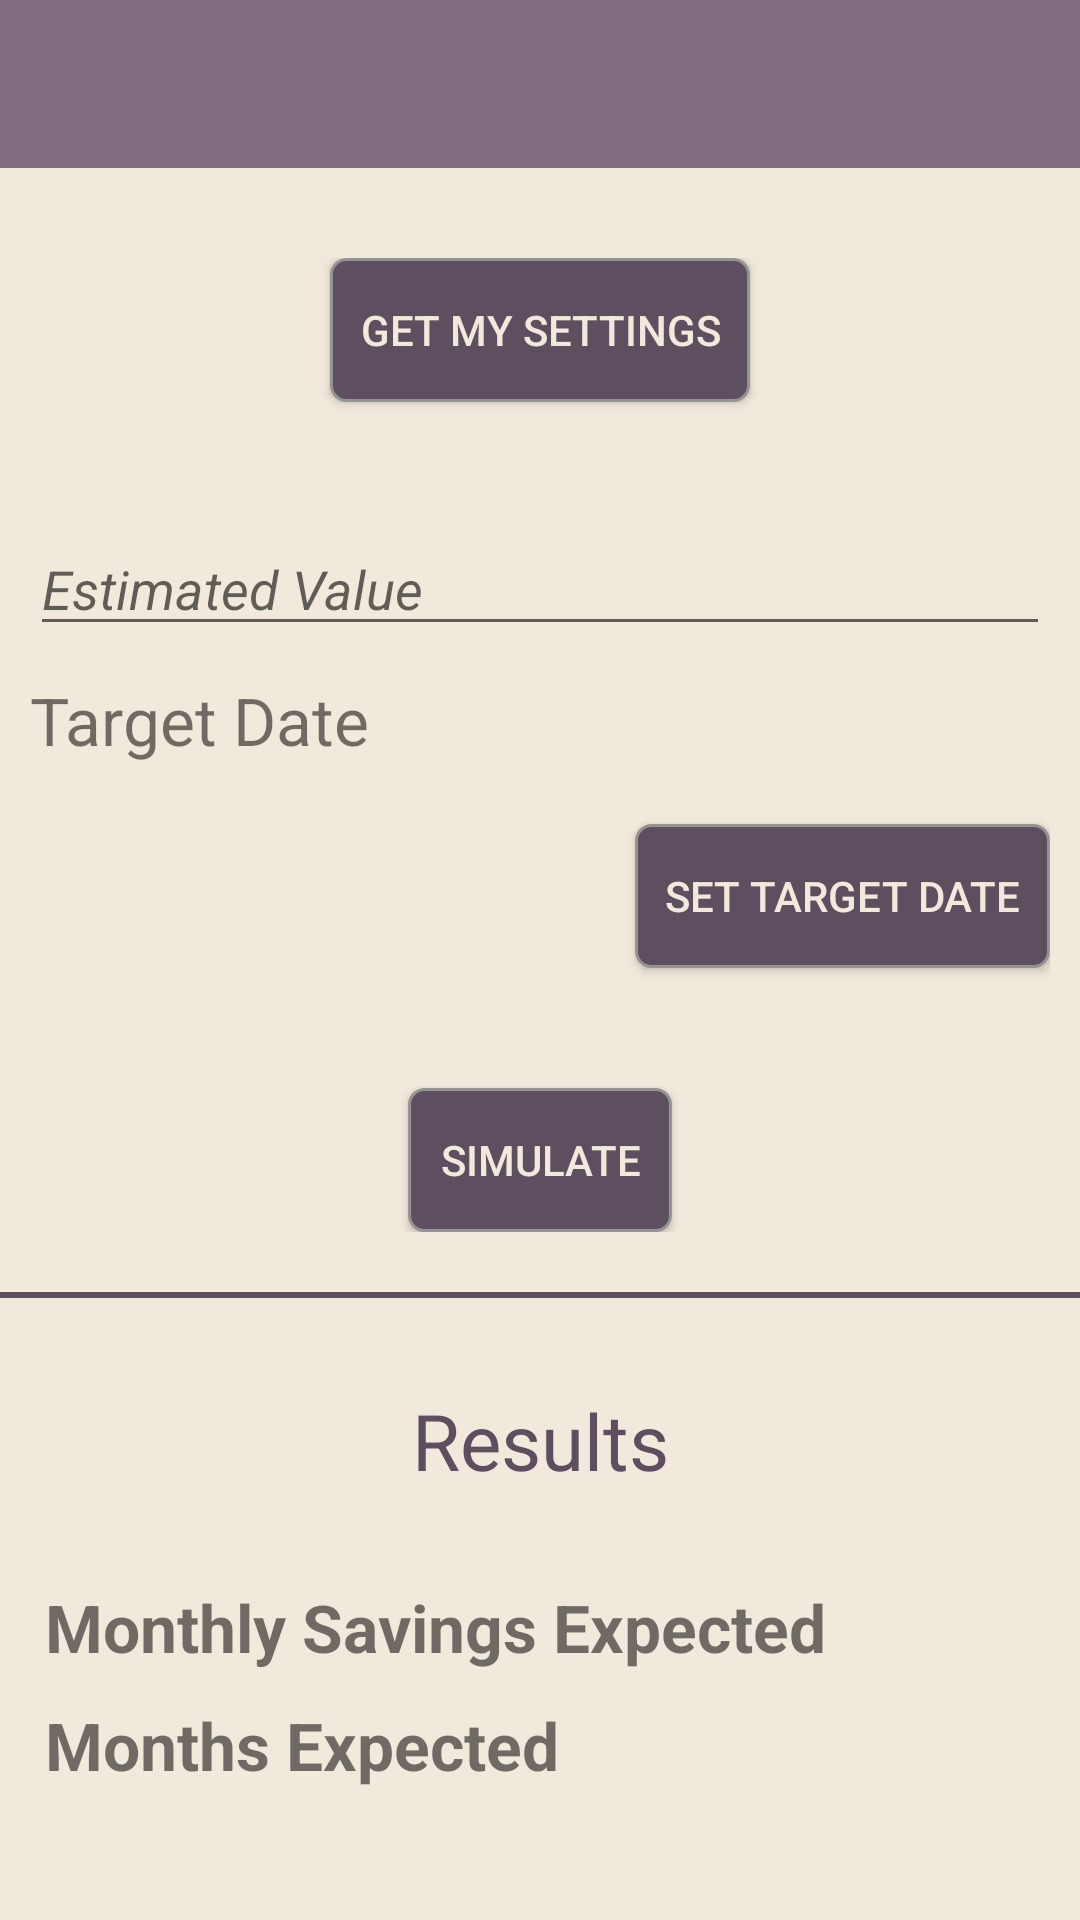

Here is an Android app screen rendered from its layout file. Give the layout XML and the strings, colors and styles it references.
<!-- AndroidManifest.xml: activity theme AppTheme.NoActionBar -->
<!-- res/layout/activity_simulation.xml -->
<?xml version="1.0" encoding="utf-8"?>

<RelativeLayout xmlns:android="http://schemas.android.com/apk/res/android"
    xmlns:app="http://schemas.android.com/apk/res-auto"
    android:layout_width="match_parent" android:layout_height="match_parent" android:background="@color/background_color">

    <android.support.design.widget.AppBarLayout
        android:id="@+id/appBarLayoutSimulation"
        android:layout_width="match_parent"
        android:layout_height="wrap_content"
        android:theme="@style/ThemeOverlay.AppCompat.Dark.ActionBar">

        <android.support.v7.widget.Toolbar
            android:id="@+id/toolbarSimulation"
            android:layout_width="match_parent"
            android:layout_height="?attr/actionBarSize"
            android:background="?attr/colorPrimary"
            app:layout_scrollFlags="scroll|enterAlways"
            app:popupTheme="@style/ThemeOverlay.AppCompat.Light" />

    </android.support.design.widget.AppBarLayout>

    <ScrollView
        android:id="@+id/simulation_scrollView"
        android:layout_width="match_parent"
        android:layout_height="match_parent"
        android:scrollbars="none"
        android:layout_below="@+id/appBarLayoutSimulation"
        android:layout_marginTop="10dp">

        <LinearLayout
            android:layout_width="wrap_content"
            android:layout_height="wrap_content"
            android:orientation="vertical">

            <RelativeLayout
                android:id="@+id/simulation_RelativeLayout"
                android:layout_width="match_parent"
                android:layout_height="wrap_content"
                android:layout_marginTop="10dp"
                android:padding="10dp">


                <Button
                    android:id="@+id/btGetMySettings"
                    android:layout_width="wrap_content"
                    android:layout_height="wrap_content"
                    android:layout_centerHorizontal="true"
                    android:padding="10dp"
                    android:background="@drawable/custom_button"
                    android:text="@string/button_get_my_settings"
                    android:textSize="@dimen/button_text_size"
                    android:textColor="@color/button_text_color"/>

                <EditText
                    android:id="@+id/simulation_etEstimatedValue"
                    android:layout_width="match_parent"
                    android:layout_height="wrap_content"
                    android:layout_below="@+id/btGetMySettings"
                    android:layout_marginTop="40dp"
                    android:inputType="numberDecimal"
                    android:hint="@string/hint_estimated_value"
                    android:textStyle="italic"
                    android:textSize="@dimen/editText_text_size"/>

                <LinearLayout
                    android:id="@+id/simulation_linearLayout"
                    android:layout_width="match_parent"
                    android:layout_height="wrap_content"
                    android:layout_below="@+id/simulation_etEstimatedValue"
                    android:layout_marginTop="10dp"
                    android:orientation="horizontal">

                    <TextView
                        android:id="@+id/simulation_txtTargetDateLabel"
                        android:layout_width="wrap_content"
                        android:layout_height="wrap_content"
                        android:layout_weight="3"
                        android:text="@string/text_view_target_date"
                        android:textSize="22sp"/>

                    <TextView
                        android:id="@+id/simulation_txtTargetDate"
                        android:layout_width="wrap_content"
                        android:layout_height="wrap_content"
                        android:layout_gravity="end|center_vertical"
                        android:textSize="22sp"/>

                </LinearLayout>

                <Button
                    android:id="@+id/simulation_btSetTargetDate"
                    android:layout_width="wrap_content"
                    android:layout_height="wrap_content"
                    android:layout_below="@+id/simulation_linearLayout"
                    android:layout_marginTop="20dp"
                    android:layout_alignParentEnd="true"
                    android:padding="10dp"
                    android:background="@drawable/custom_button"
                    android:text="@string/button_set_target_date"
                    android:textSize="@dimen/button_text_size"
                    android:textColor="@color/button_text_color"/>

                <Button
                    android:id="@+id/simulation_btSimulate"
                    android:layout_width="wrap_content"
                    android:layout_height="wrap_content"
                    android:layout_below="@+id/simulation_btSetTargetDate"
                    android:layout_marginTop="40dp"
                    android:layout_centerHorizontal="true"
                    android:padding="10dp"
                    android:background="@drawable/custom_button"
                    android:text="@string/button_simulate"
                    android:textSize="@dimen/button_text_size"
                    android:textColor="@color/button_text_color"/>


            </RelativeLayout>

            <View
                android:layout_width="match_parent"
                android:layout_height="2dp"
                android:layout_marginTop="10dp"
                android:background="@color/colorPrimaryDark"/>

            <TextView
                android:id="@+id/simulation_txtResults"
                android:layout_width="match_parent"
                android:layout_height="wrap_content"
                android:layout_marginTop="30dp"
                android:text="@string/text_view_results"
                android:textAlignment="center"
                android:textSize="26sp"
                android:textColor="@color/colorPrimaryDark"/>

            <LinearLayout
                android:layout_width="match_parent"
                android:layout_height="wrap_content"
                android:layout_below="@+id/simulation_RelativeLayout"
                android:layout_marginTop="30dp"
                android:orientation="vertical">

                <LinearLayout
                    android:layout_width="match_parent"
                    android:layout_height="wrap_content"
                    android:orientation="horizontal"
                    android:layout_marginStart="15dp"
                    android:layout_marginEnd="15dp">

                    <TextView
                        android:id="@+id/simulation_txtMonthlySavingsExpectedLabel"
                        android:layout_width="0dp"
                        android:layout_height="wrap_content"
                        android:textSize="22sp"
                        android:textStyle="bold"
                        android:layout_weight="3"
                        android:text="@string/text_view_monthly_savings_expected"/>

                    <TextView
                        android:id="@+id/simulation_txtMonthlySavingsExpected"
                        android:layout_width="wrap_content"
                        android:layout_height="wrap_content"
                        android:layout_gravity="end|center_vertical"
                        android:textSize="20sp"/>

                </LinearLayout>

                <LinearLayout
                    android:layout_width="match_parent"
                    android:layout_height="wrap_content"
                    android:layout_marginStart="15dp"
                    android:layout_marginEnd="15dp"
                    android:layout_marginTop="10dp"
                    android:layout_marginBottom="30dp"
                    android:orientation="horizontal">

                    <TextView
                        android:id="@+id/simulation_txtMonthsExpectedLabel"
                        android:layout_width="0dp"
                        android:layout_height="wrap_content"
                        android:layout_weight="3"
                        android:textSize="22sp"
                        android:textStyle="bold"
                        android:text="@string/text_view_months_expected"/>

                    <TextView
                        android:id="@+id/simulation_txtMonthsExpected"
                        android:layout_width="wrap_content"
                        android:layout_height="wrap_content"
                        android:layout_gravity="end|center_vertical"
                        android:textSize="20sp"/>

                </LinearLayout>

            </LinearLayout>

        </LinearLayout>

    </ScrollView>

</RelativeLayout>
<!-- resources referenced by this layout -->
<resources>
  <color name="background_color">#F1E9DB</color>
  <color name="button_text_color">#F1E9DB</color>
  <color name="colorPrimaryDark">#5D4E60</color>
  <!-- drawable custom_button (drawable) -->
  <?xml version="1.0" encoding="utf-8"?>
  
  <shape
      xmlns:android="http://schemas.android.com/apk/res/android"
      android:shape="rectangle">
  
      <corners android:radius="5dp" />
  
      <solid android:color="#5D4E60" />
  
      <stroke
          android:width="1dp"
          android:color="#949494" />
  
  
  
  </shape>
  <string name="button_get_my_settings">Get My Settings</string>
  <string name="button_set_target_date">Set Target Date</string>
  <string name="button_simulate">Simulate</string>
  <string name="hint_estimated_value">Estimated Value</string>
  <string name="text_view_monthly_savings_expected">Monthly Savings Expected</string>
  <string name="text_view_months_expected">Months Expected</string>
  <string name="text_view_results">Results</string>
  <string name="text_view_target_date">Target Date</string>
  <style name="AppTheme.NoActionBar">
          <item name="windowActionBar">false</item>
          <item name="windowNoTitle">true</item>
      </style>
</resources>
